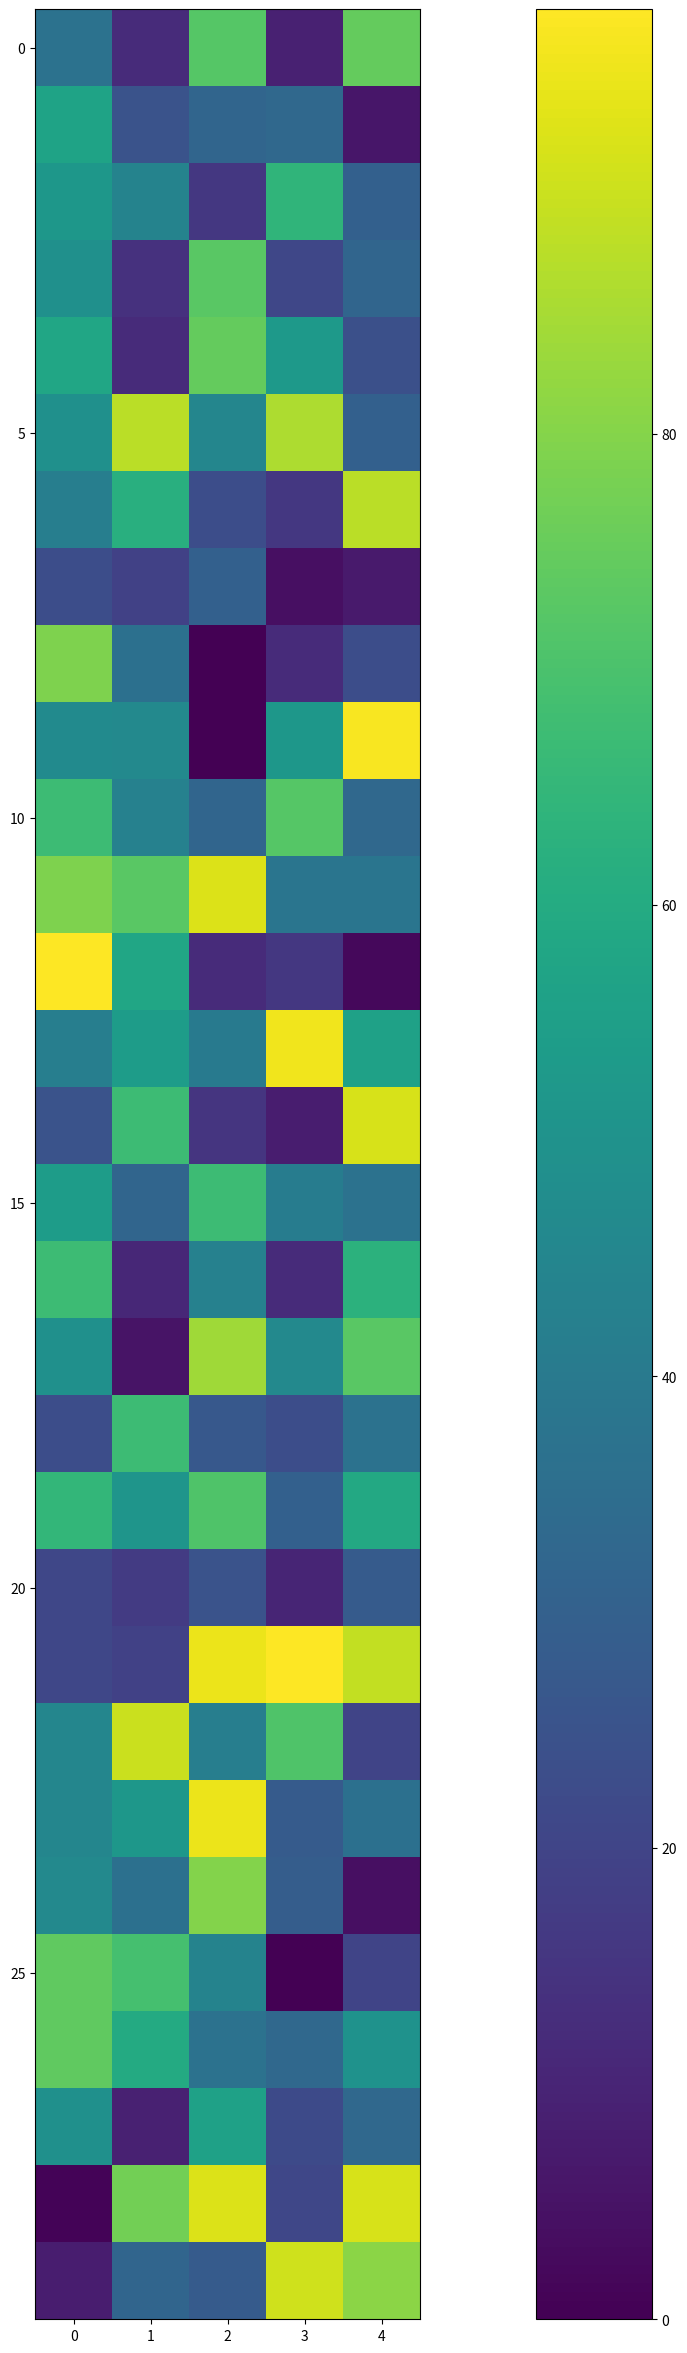
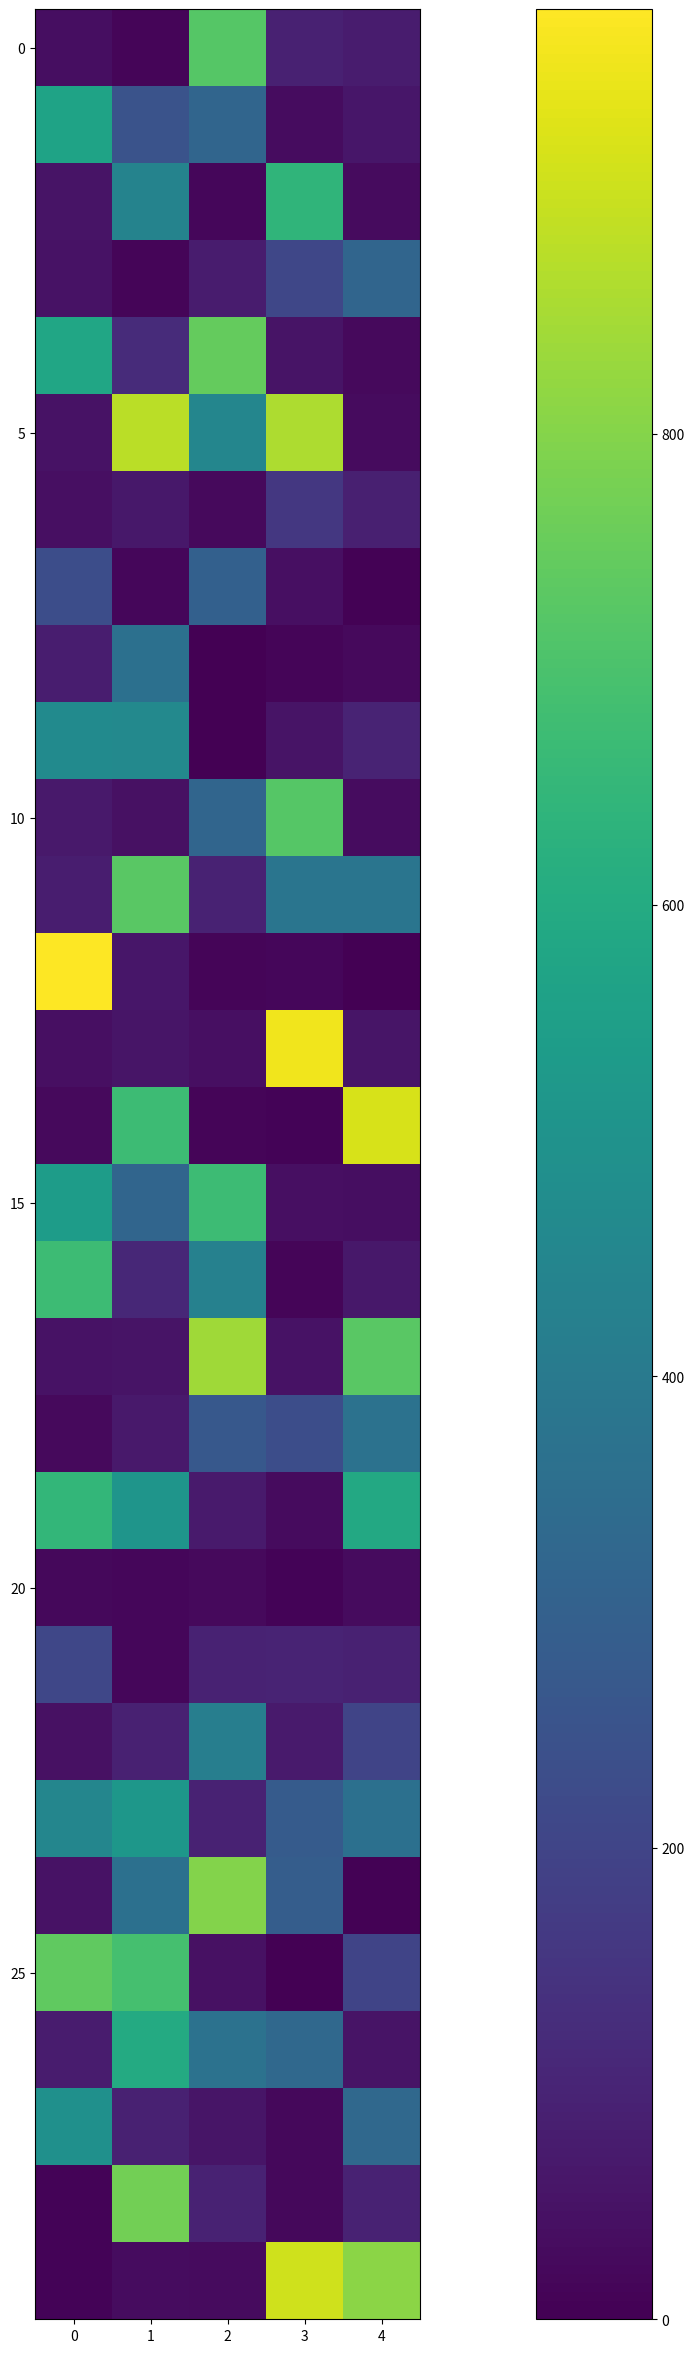

Source code (Python) for these figures, in order:
#!/usr/bin/env python
# coding: utf-8

# In[1]:


import pandas as pd
from datetime import datetime
import numpy as np
date_rng = pd.date_range(start='1/1/2019', end='31/12/2019', freq='D')
np.random.seed(1)


# In[2]:


df = pd.DataFrame(date_rng, columns=['date'])
No_of_ypos=150
No_of_xpos=5
days_of_travel=30 # Assuming the days of travel to be 30 and ship will cross 1 ypos in 1 day


# In[3]:


A0=np.random.randint(100, size=(len(date_rng), No_of_ypos*No_of_xpos)) #Sensor data from nodes
#B=np.ones_like(A) 
B=np.random.randint(2,size=(len(date_rng), No_of_ypos*No_of_xpos)) # datasets from fisheries about fish reproduction region
#Creating a rejection criterion
for i in range(B.shape[0]):
    for j in range(B.shape[1]):
        if B[i,j]==0:
            B[i,j]=10
A=A0*B


# In[4]:


x=pd.DataFrame(A)
y=pd.DataFrame(A0)


# In[5]:


data=pd.concat([df, x],axis=1)
data_wo=pd.concat([df, y],axis=1)


# In[6]:


data.head()


# In[7]:


#finding the optimum path
pos=np.zeros(days_of_travel)
col=1;
sol=500;
for i in range(days_of_travel):
    for j in range(No_of_xpos):
        y=data.iloc[i,col+j]
        if y<sol:
            sol=y
            pos[i]=col+j
        else:
            sol=sol
    col=col+No_of_xpos
    sol=500
    


# In[8]:


pos


# In[10]:


#data visualization
#creating the relevant matrix data
col=1;
picture0=np.zeros((days_of_travel,No_of_xpos))
for i in range(days_of_travel):
    for j in range(No_of_xpos):
        picture0[i,j]=data.iloc[i,col+j]
    col=col+No_of_xpos
#creating the relevant matrix data_wo
col=1;
picture1=np.zeros((days_of_travel,No_of_xpos))
for i in range(days_of_travel):
    for j in range(No_of_xpos):
        picture1[i,j]=data_wo.iloc[i,col+j]
    col=col+No_of_xpos


# In[12]:


picture0


# In[15]:


import matplotlib.pyplot as plt
fig=plt.figure(figsize=(30,30))
plt.imshow(picture1)
plt.colorbar()
plt.show()


# In[14]:


fig=plt.figure(figsize=(30,30))
plt.imshow(picture0)
plt.colorbar()
plt.show()

